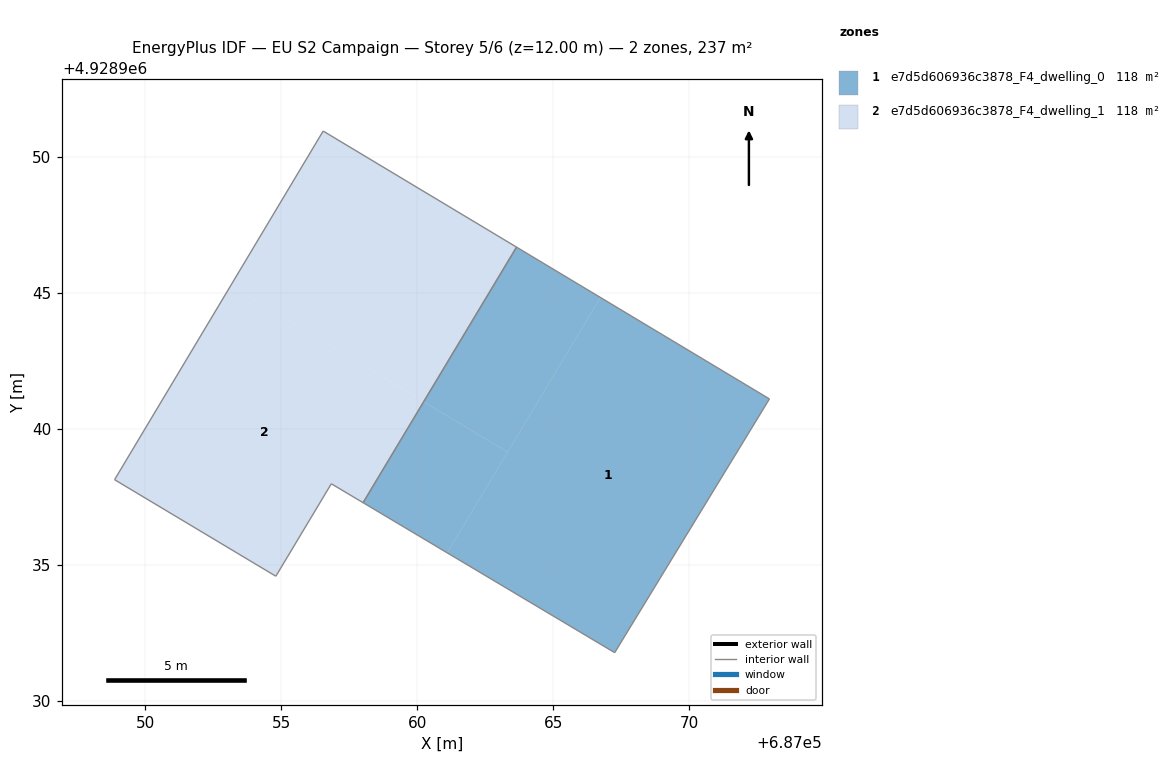
=== STOREY PLAN SPEC (per zone: floor XY polygon, exterior-wall plan segments, windows/doors) ===
zone 1: e7d5d606936c3878_F4_dwelling_0  (118.3 m²)
  floor: (687067.27, 4928931.77) (687072.96, 4928941.10) (687066.74, 4928944.83) (687061.11, 4928935.44)
  floor: (687061.11, 4928935.44) (687063.33, 4928939.14) (687060.24, 4928940.99) (687058.02, 4928937.28)
  floor: (687063.33, 4928939.14) (687066.74, 4928944.83) (687063.66, 4928946.68) (687060.24, 4928940.99)
  interior walls: 4
zone 2: e7d5d606936c3878_F4_dwelling_1  (118.3 m²)
  floor: (687058.02, 4928937.28) (687060.24, 4928940.99) (687053.14, 4928945.26) (687048.88, 4928938.13) (687054.81, 4928934.58) (687056.85, 4928937.98)
  floor: (687060.24, 4928940.99) (687063.66, 4928946.68) (687056.55, 4928950.95) (687053.14, 4928945.26)
  interior walls: 6

=== DERIVED (storey summary) ===
Building: EU S2 Campaign
Storey: 5 of 6  (floor level z = 12.00 m)
Storey gross floor area: 236.6 m²
Zones on this storey: 2
  - e7d5d606936c3878_F4_dwelling_0: floor 118.3 m²
  - e7d5d606936c3878_F4_dwelling_1: floor 118.3 m²
Zone adjacency (shared interzone walls):
  - e7d5d606936c3878_F4_dwelling_0 ↔ e7d5d606936c3878_F4_dwelling_1